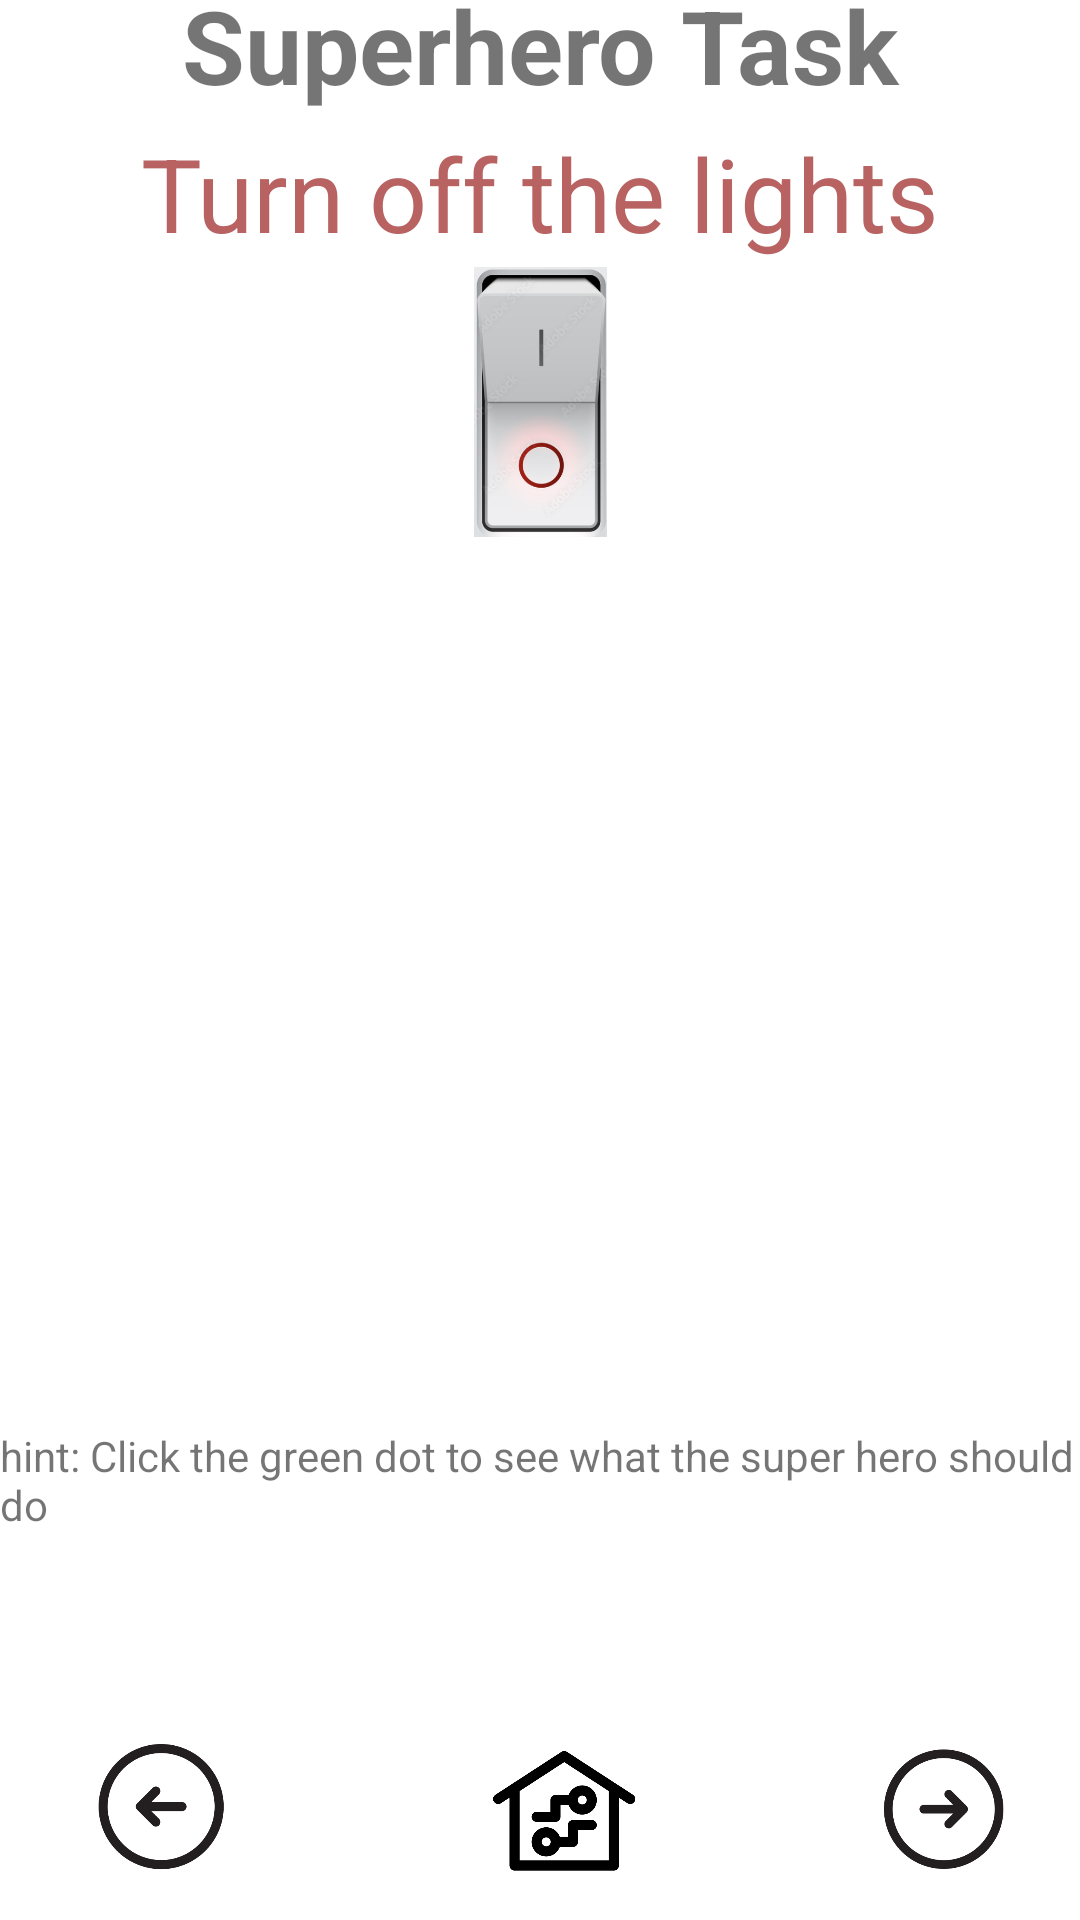

Reconstruct the res/layout file that produces this screen, plus the resources it refers to.
<!-- AndroidManifest.xml: application theme Theme.EnergySaverDemo -->
<!-- res/layout/activity_step_one.xml -->
<?xml version="1.0" encoding="utf-8"?>
<androidx.constraintlayout.widget.ConstraintLayout xmlns:android="http://schemas.android.com/apk/res/android"
    xmlns:app="http://schemas.android.com/apk/res-auto"
    xmlns:tools="http://schemas.android.com/tools"
    android:layout_width="match_parent"
    android:layout_height="match_parent"
    tools:context=".StepOne">

    <ImageView
        android:id="@+id/imageViewStepOne"
        android:layout_width="648dp"
        android:layout_height="284dp"
        app:layout_constraintBottom_toTopOf="@+id/imageViewAnimHome"
        app:layout_constraintEnd_toEndOf="parent"
        app:layout_constraintHorizontal_bias="0.248"
        app:layout_constraintStart_toStartOf="parent"
        app:layout_constraintTop_toTopOf="parent"
        app:layout_constraintVertical_bias="0.571"
        app:srcCompat="@drawable/nicehouse" />

    <ImageView
        android:id="@+id/imageViewOffButtonClick"
        android:layout_width="49dp"
        android:layout_height="90dp"
        android:layout_marginBottom="404dp"
        app:layout_constraintBottom_toTopOf="@+id/imageViewAnimHome"
        app:layout_constraintEnd_toEndOf="parent"
        app:layout_constraintStart_toStartOf="parent"
        app:srcCompat="@drawable/offbutton" />

    <TextView
        android:id="@+id/textView2"
        android:layout_width="314dp"
        android:layout_height="47dp"
        android:layout_marginBottom="544dp"
        android:text="Superhero Task"
        android:textAlignment="center"
        android:textSize="34sp"
        android:textStyle="bold"
        app:layout_constraintBottom_toTopOf="@+id/imageViewAnimHome"
        app:layout_constraintEnd_toEndOf="parent"
        app:layout_constraintHorizontal_bias="0.494"
        app:layout_constraintStart_toStartOf="parent" />

    <TextView
        android:id="@+id/textView9"
        android:layout_width="wrap_content"
        android:layout_height="wrap_content"
        android:layout_marginBottom="496dp"
        android:text="Turn off the lights"
        android:textColor="#B86262"
        android:textSize="34sp"
        app:layout_constraintBottom_toTopOf="@+id/imageViewAnimHome"
        app:layout_constraintEnd_toEndOf="parent"
        app:layout_constraintStart_toStartOf="parent" />

    <ImageView
        android:id="@+id/imageViewBoy4"
        android:layout_width="64dp"
        android:layout_height="61dp"
        android:layout_marginBottom="596dp"
        app:layout_constraintEnd_toEndOf="parent"
        app:layout_constraintHorizontal_bias="0.046"
        app:layout_constraintStart_toStartOf="parent"
        app:layout_constraintTop_toTopOf="parent"
        app:layout_constraintVertical_bias="0.0"
        app:srcCompat="@drawable/boyrunningn" />

    <ImageView
        android:id="@+id/imageViewAnimPre"
        android:layout_width="75dp"
        android:layout_height="44dp"
        android:layout_marginStart="16dp"
        android:layout_marginBottom="16dp"
        app:layout_constraintBottom_toBottomOf="parent"
        app:layout_constraintStart_toStartOf="parent"
        app:srcCompat="@drawable/back" />

    <ImageView
        android:id="@+id/imageViewAnimHome"
        android:layout_width="53dp"
        android:layout_height="41dp"
        android:layout_marginBottom="16dp"
        app:layout_constraintBottom_toBottomOf="parent"
        app:layout_constraintEnd_toStartOf="@+id/imageViewAnimFwd"
        app:layout_constraintStart_toEndOf="@+id/imageViewAnimPre"
        app:srcCompat="@drawable/home" />

    <ImageView
        android:id="@+id/imageViewAnimFwd"
        android:layout_width="59dp"
        android:layout_height="42dp"
        android:layout_marginEnd="16dp"
        android:layout_marginBottom="16dp"
        app:layout_constraintBottom_toBottomOf="parent"
        app:layout_constraintEnd_toEndOf="parent"
        app:srcCompat="@drawable/forward" />

    <TextView
        android:id="@+id/textView10"
        android:layout_width="wrap_content"
        android:layout_height="wrap_content"
        android:layout_marginBottom="72dp"
        android:text="hint: Click the green dot to see what the super hero should do"
        app:layout_constraintBottom_toTopOf="@+id/imageViewAnimHome"
        app:layout_constraintEnd_toEndOf="parent"
        app:layout_constraintHorizontal_bias="1.0"
        app:layout_constraintStart_toStartOf="parent" />

</androidx.constraintlayout.widget.ConstraintLayout>
<!-- resources referenced by this layout -->
<resources>
  <!-- drawable back: png bitmap (drawable, 7102 bytes) -->
  <!-- drawable forward: png bitmap (drawable, 7020 bytes) -->
  <!-- drawable home: png bitmap (drawable, 7747 bytes) -->
  <!-- drawable offbutton: png bitmap (drawable, 122394 bytes) -->
  <style name="Theme.EnergySaverDemo" parent="Theme.MaterialComponents.DayNight.DarkActionBar">
          
          <item name="colorPrimary">@color/purple_500</item>
          <item name="colorPrimaryVariant">@color/purple_700</item>
          <item name="colorOnPrimary">@color/white</item>
          
          <item name="colorSecondary">@color/teal_200</item>
          <item name="colorSecondaryVariant">@color/teal_700</item>
          <item name="colorOnSecondary">@color/black</item>
          
          <item name="android:statusBarColor">?attr/colorPrimaryVariant</item>
          
      </style>
  <!-- not gathered from this repository: default colours our renderer supplied (Android Studio template values) -->
  <color name="purple_500">#FF6200EE</color>
  <color name="purple_700">#FF3700B3</color>
  <color name="teal_200">#FF03DAC5</color>
  <color name="teal_700">#FF018786</color>
  <color name="black">#FF000000</color>
  <color name="white">#FFFFFFFF</color>
</resources>
